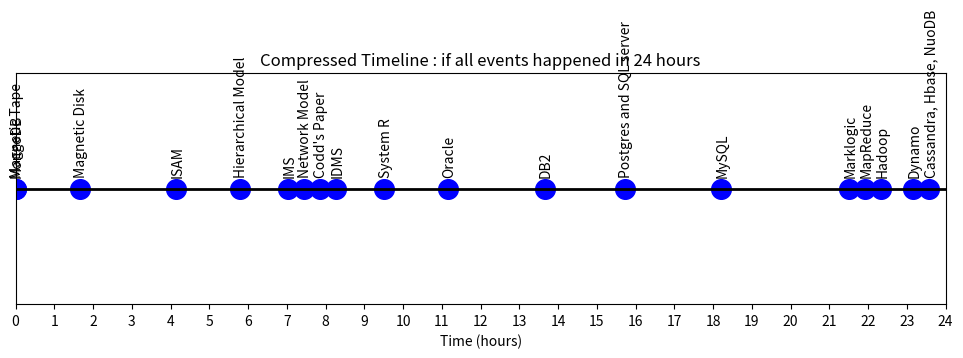

Source code (Python):
# Import Necessary Packages
from datetime import datetime, timedelta
import matplotlib.pyplot as plt
import numpy as np


def create_compressed_timeline(events, total_hours=24):

    years = list(events.keys())
    start_time = datetime(year=1, month=1, day=1, hour=0, minute=0, second=0)
    end_time = start_time + timedelta(hours=total_hours)
    time_range = end_time - start_time

    compressed_timeline = []
    for year in years:
        event_time = start_time + ((year - min(years)) / (max(years) - min(years))) * time_range
        compressed_timeline.append({
            'year': year,
            'event_name': events[year],
            'compressed_time': event_time
        })
    
    return compressed_timeline

def print_time_differences(compressed_timeline):

    compressed_timeline.sort(key=lambda x: x['year'])
    for i in range(1, len(compressed_timeline)):
        event_a = compressed_timeline[i - 1]
        event_b = compressed_timeline[i]
        time_difference = (event_b['compressed_time'] - event_a['compressed_time']).seconds // 3600
        if time_difference == 0:
            time_difference = ((event_b['compressed_time'] - event_a['compressed_time']).seconds % 3600)//60
            print(f"{event_b['event_name']} occurred after {time_difference} minutes from {event_a['event_name']} !!")
        else:
            print(f"{event_b['event_name']} occurred after {time_difference} hours from {event_a['event_name']} !!")

def print_output(compressed_timeline):
    for i in range(1, len(compressed_timeline)):
        print(compressed_timeline[i-1]['event_name'],compressed_timeline[i-1]['compressed_time'].strftime('%H:%M'))

def visualize_compressed_timeline_line(compressed_timeline):

    compressed_timeline.sort(key=lambda x: x['compressed_time'])

    fig, ax = plt.subplots(figsize=(12, 3))
    plt.plot([0, 24], [0, 0], color='black', linewidth=2)
    
    for event in compressed_timeline:
        event_hour = event['compressed_time'].hour + event['compressed_time'].minute / 60
        ax.scatter(event_hour, 0, marker='o', s=200, color='blue')
        ax.annotate(event['event_name'], xy=(event_hour, 0), xytext=(1, 8), textcoords='offset points', ha='center', va='bottom', rotation=90, color='black')
    
    ax.set_xlim(0, 24)
    ax.set_xticks(range(25))
    ax.set_xlabel('Time (hours)')

    ax.set_ylim(-0.05, 0.05)
    ax.set_yticks([])
    
    plt.title('Compressed Timeline : if all events happened in 24 hours')
    plt.show()

input_events = {
   1951:"Magnetic Tape",
   1955:"Magnetic Disk",
   1961:"ISAM",
   1965:"Hierarchical Model",
   1968:"IMS",
   1969:"Network Model",
   1970:"Codd's Paper",
   1971:"IDMS",
   1974:"System R",
   1978:"Oracle",
   1984:"DB2",
   1989:"Postgres and SQL server",
   1995:"MySQL",
   2003:"Marklogic",
   2004:"MapReduce",
   2005:"Hadoop",
   2007:"Dynamo",
   2008:"Cassandra, Hbase, NuoDB",
   2009:"MongoDB"
}

print("The Timeline:",input_events)
print("\n")
print("If this time was compressed to one day this is when major events would occur!")
compressed_timeline = create_compressed_timeline(input_events)
print_output(compressed_timeline)
print("\n")
print("We can Now see relatively how long it took for new things to come up! \n")
print_time_differences(compressed_timeline)
visualize_compressed_timeline_line(compressed_timeline)